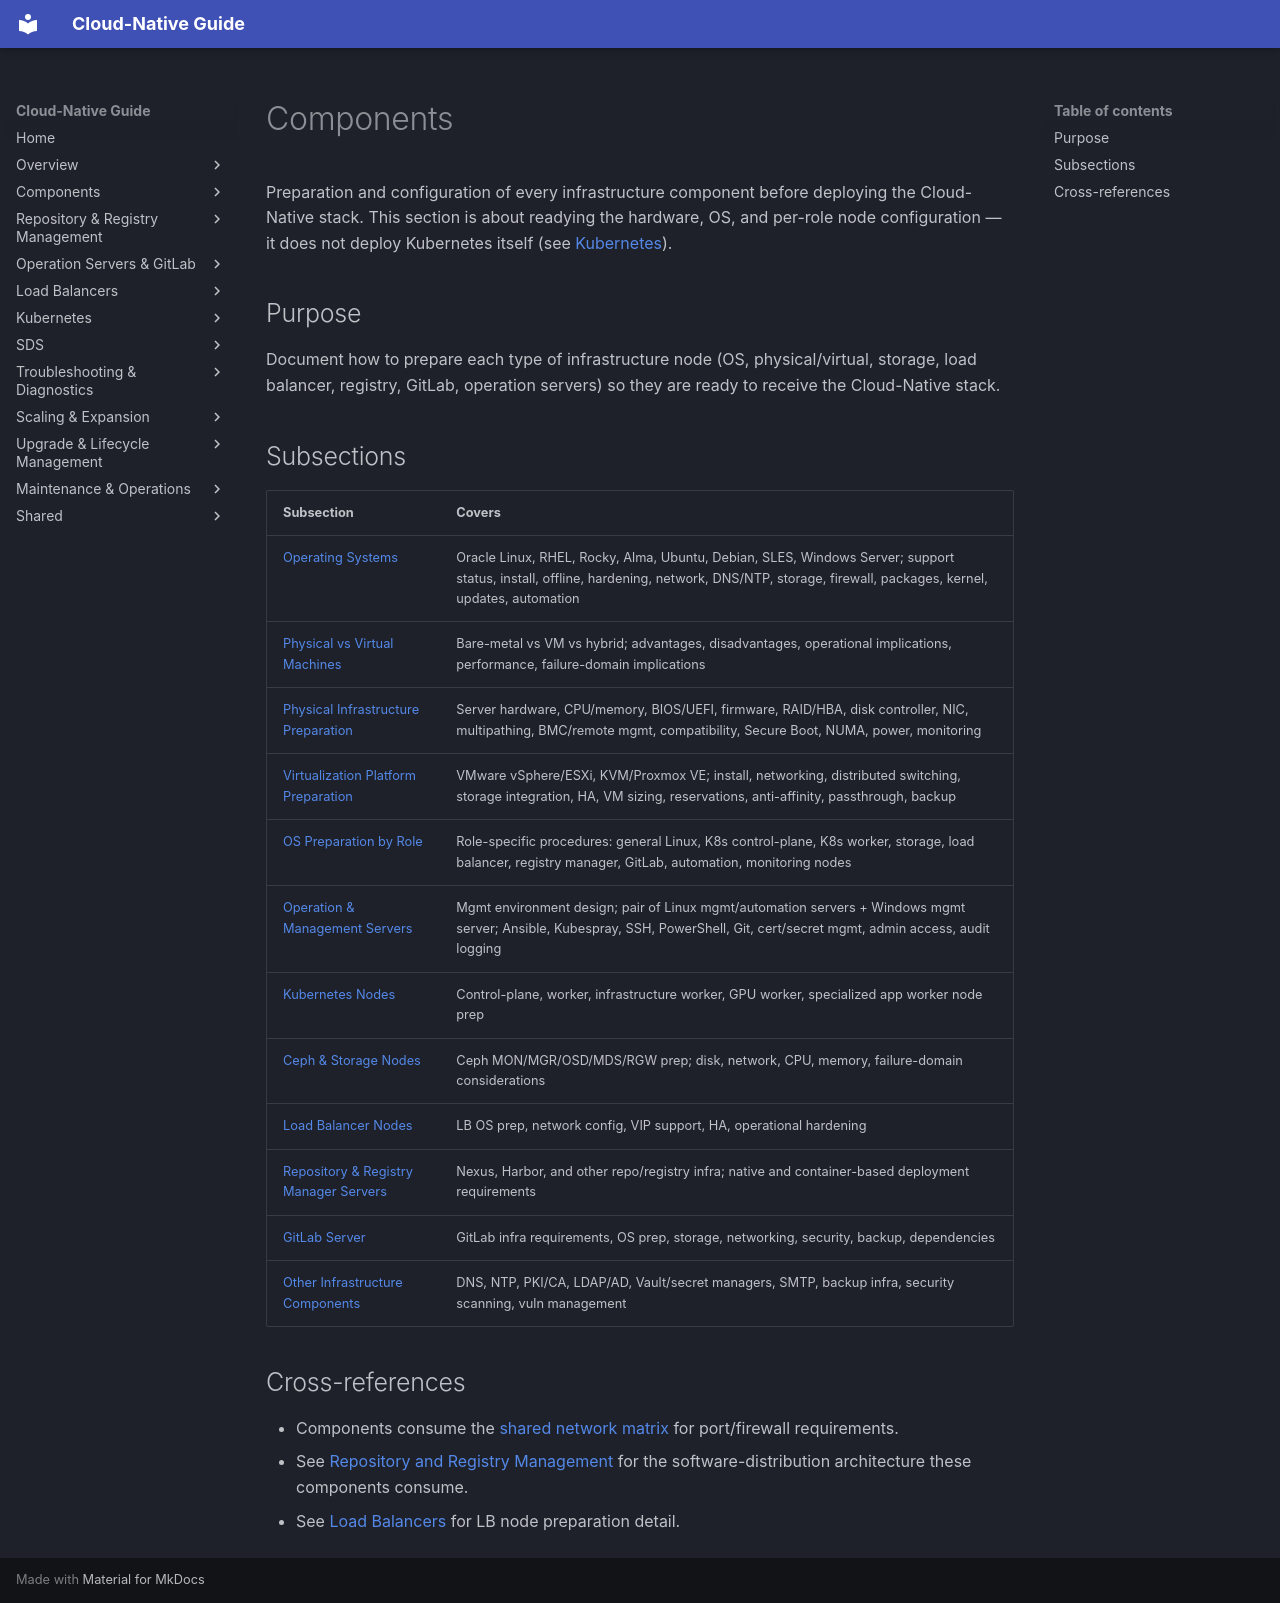

repository: DavoudTeimouri/cloud-native-guide · page: 02-components/index.html · generator: mkdocs

# Components

Preparation and configuration of every infrastructure component before deploying the Cloud-Native stack. This section is about readying the hardware, OS, and per-role node configuration — it does not deploy Kubernetes itself (see [Kubernetes](../06-kubernetes-infrastructure/)).

## Purpose
Document how to prepare each type of infrastructure node (OS, physical/virtual, storage, load balancer, registry, GitLab, operation servers) so they are ready to receive the Cloud-Native stack.

## Subsections

| Subsection | Covers |
|---|---|
| [Operating Systems](2.1-operating-systems.md) | Oracle Linux, RHEL, Rocky, Alma, Ubuntu, Debian, SLES, Windows Server; support status, install, offline, hardening, network, DNS/NTP, storage, firewall, packages, kernel, updates, automation |
| [Physical vs Virtual Machines](2.2-physical-vs-vm.md) | Bare-metal vs VM vs hybrid; advantages, disadvantages, operational implications, performance, failure-domain implications |
| [Physical Infrastructure Preparation](2.3-physical-infra-prep.md) | Server hardware, CPU/memory, BIOS/UEFI, firmware, RAID/HBA, disk controller, NIC, multipathing, BMC/remote mgmt, compatibility, Secure Boot, NUMA, power, monitoring |
| [Virtualization Platform Preparation](2.4-virtualization-prep.md) | VMware vSphere/ESXi, KVM/Proxmox VE; install, networking, distributed switching, storage integration, HA, VM sizing, reservations, anti-affinity, passthrough, backup |
| [OS Preparation by Role](2.5-os-prep-by-role.md) | Role-specific procedures: general Linux, K8s control-plane, K8s worker, storage, load balancer, registry manager, GitLab, automation, monitoring nodes |
| [Operation & Management Servers](2.6-operation-mgmt-servers.md) | Mgmt environment design; pair of Linux mgmt/automation servers + Windows mgmt server; Ansible, Kubespray, SSH, PowerShell, Git, cert/secret mgmt, admin access, audit logging |
| [Kubernetes Nodes](2.7-kubernetes-nodes.md) | Control-plane, worker, infrastructure worker, GPU worker, specialized app worker node prep |
| [Ceph & Storage Nodes](2.8-ceph-storage-nodes.md) | Ceph MON/MGR/OSD/MDS/RGW prep; disk, network, CPU, memory, failure-domain considerations |
| [Load Balancer Nodes](2.9-lb-nodes.md) | LB OS prep, network config, VIP support, HA, operational hardening |
| [Repository & Registry Manager Servers](2.10-repo-registry-servers.md) | Nexus, Harbor, and other repo/registry infra; native and container-based deployment requirements |
| [GitLab Server](2.11-gitlab-server.md) | GitLab infra requirements, OS prep, storage, networking, security, backup, dependencies |
| [Other Infrastructure Components](2.12-other-infra.md) | DNS, NTP, PKI/CA, LDAP/AD, Vault/secret managers, SMTP, backup infra, security scanning, vuln management |

## Cross-references
- Components consume the [shared network matrix](../shared/network-matrix/) for port/firewall requirements.
- See [Repository and Registry Management](../03-repository-registry/) for the software-distribution architecture these components consume.
- See [Load Balancers](../05-load-balancers/) for LB node preparation detail.
